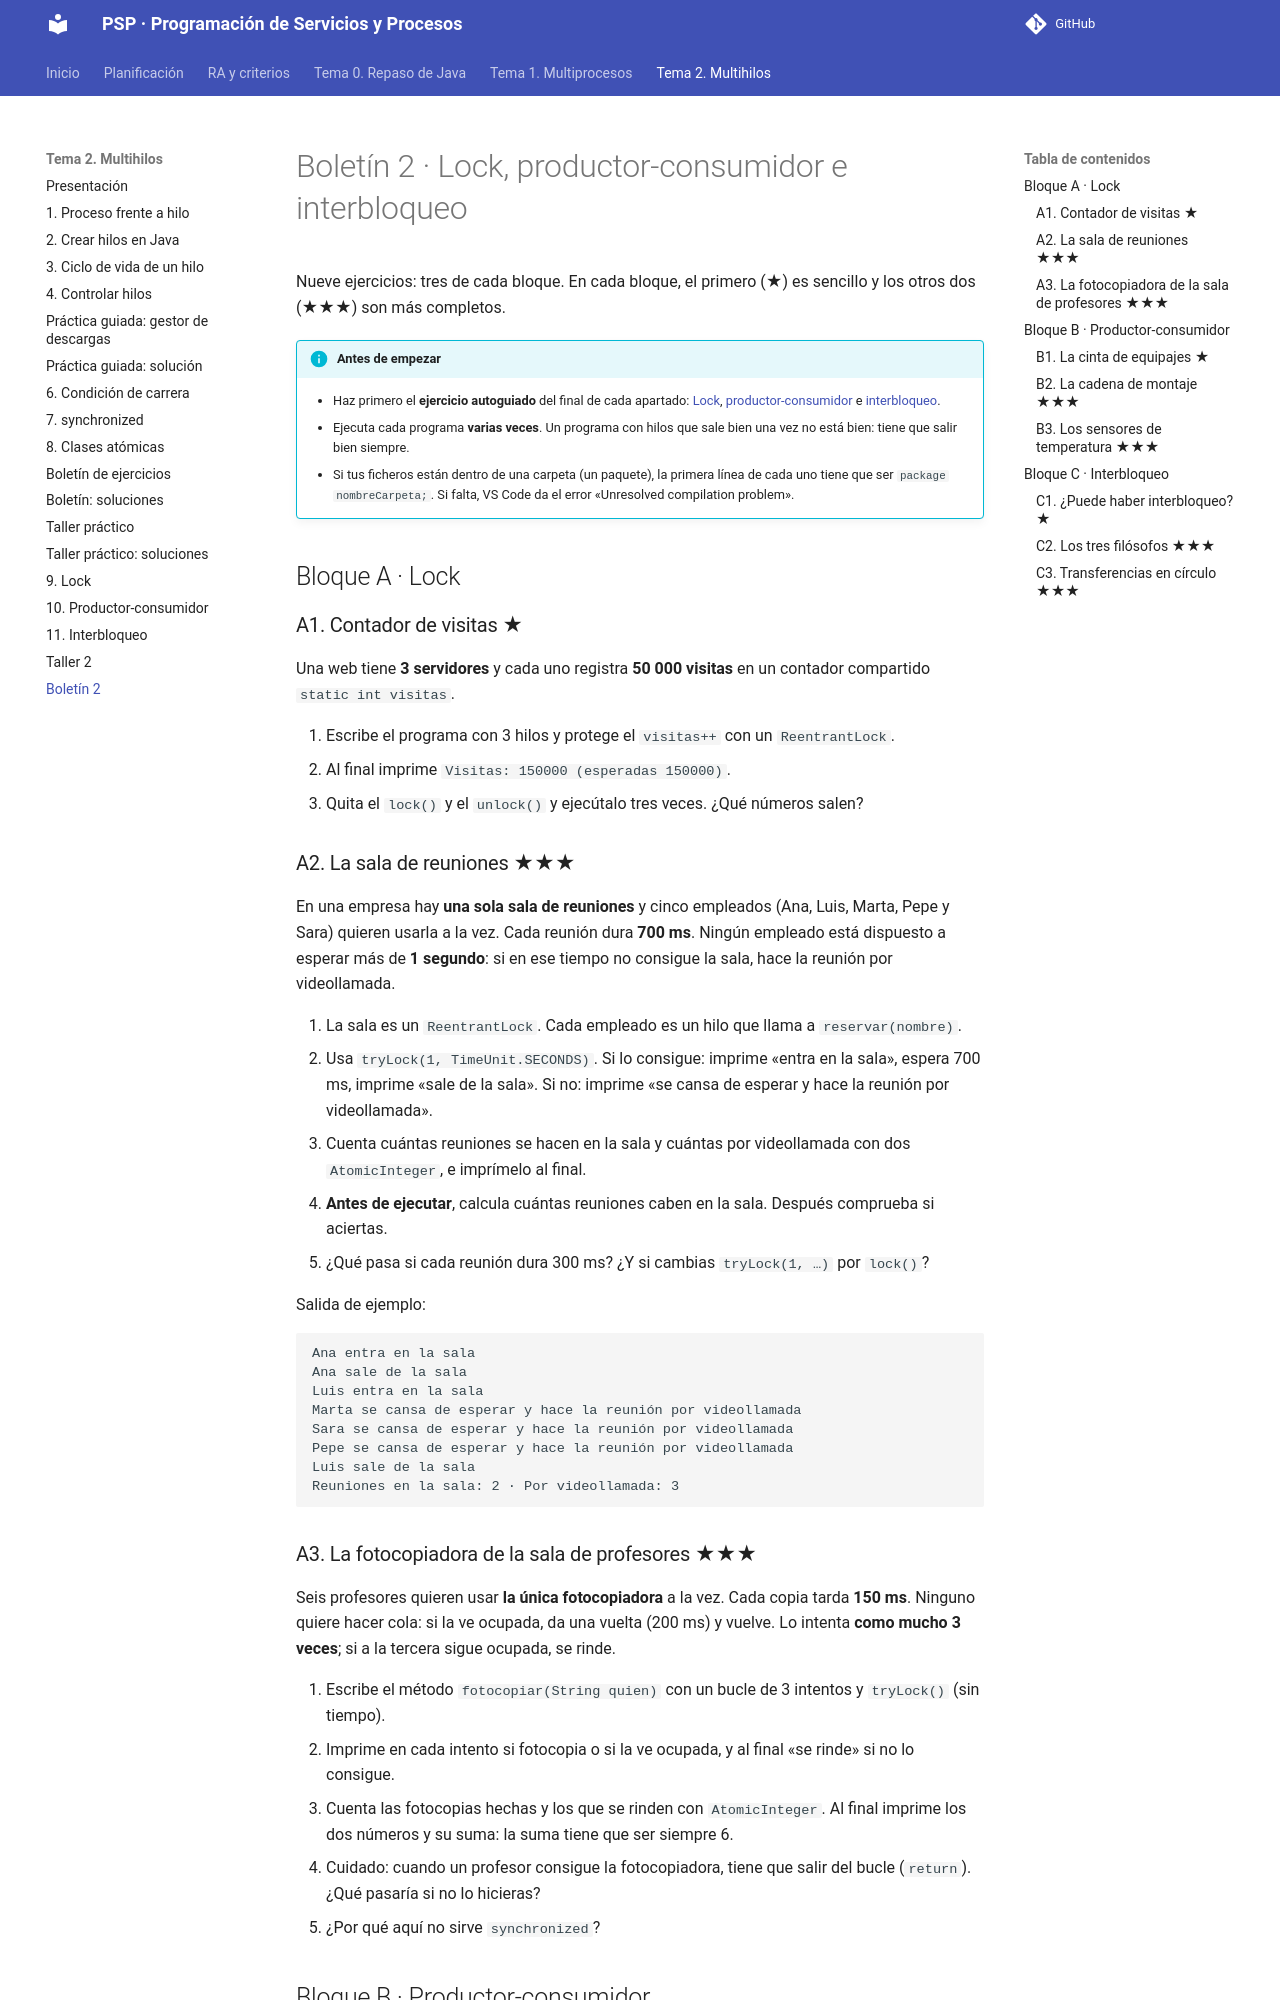

repository: joselejimenez/PSP · page: temas/tema-2/boletin-2/index.html · generator: mkdocs

# Boletín 2 · Lock, productor-consumidor e interbloqueo

Nueve ejercicios: tres de cada bloque. En cada bloque, el primero (★) es sencillo y los otros dos (★★★) son más completos.

!!! info "Antes de empezar"
    - Haz primero el **ejercicio autoguiado** del final de cada apartado: [Lock](09-lock.md#ejercicio-autoguiado-el-cajero-con-lock), [productor-consumidor](10-productor-consumidor.md#ejercicio-autoguiado-la-impresora-compartida) e [interbloqueo](11-interbloqueo.md#ejercicio-autoguiado-los-dos-robots).
    - Ejecuta cada programa **varias veces**. Un programa con hilos que sale bien una vez no está bien: tiene que salir bien siempre.
    - Si tus ficheros están dentro de una carpeta (un paquete), la primera línea de cada uno tiene que ser `package nombreCarpeta;`. Si falta, VS Code da el error «Unresolved compilation problem».

## Bloque A · Lock

### A1. Contador de visitas ★

Una web tiene **3 servidores** y cada uno registra **50 000 visitas** en un contador compartido `static int visitas`.

1. Escribe el programa con 3 hilos y protege el `visitas++` con un `ReentrantLock`.
2. Al final imprime `Visitas: 150000 (esperadas 150000)`.
3. Quita el `lock()` y el `unlock()` y ejecútalo tres veces. ¿Qué números salen?

### A2. La sala de reuniones ★★★

En una empresa hay **una sola sala de reuniones** y cinco empleados (Ana, Luis, Marta, Pepe y Sara) quieren usarla a la vez. Cada reunión dura **700 ms**. Ningún empleado está dispuesto a esperar más de **1 segundo**: si en ese tiempo no consigue la sala, hace la reunión por videollamada.

1. La sala es un `ReentrantLock`. Cada empleado es un hilo que llama a `reservar(nombre)`.
2. Usa `tryLock(1, TimeUnit.SECONDS)`. Si lo consigue: imprime «entra en la sala», espera 700 ms, imprime «sale de la sala». Si no: imprime «se cansa de esperar y hace la reunión por videollamada».
3. Cuenta cuántas reuniones se hacen en la sala y cuántas por videollamada con dos `AtomicInteger`, e imprímelo al final.
4. **Antes de ejecutar**, calcula cuántas reuniones caben en la sala. Después comprueba si aciertas.
5. ¿Qué pasa si cada reunión dura 300 ms? ¿Y si cambias `tryLock(1, …)` por `lock()`?

Salida de ejemplo:

```text
Ana entra en la sala
Ana sale de la sala
Luis entra en la sala
Marta se cansa de esperar y hace la reunión por videollamada
Sara se cansa de esperar y hace la reunión por videollamada
Pepe se cansa de esperar y hace la reunión por videollamada
Luis sale de la sala
Reuniones en la sala: 2 · Por videollamada: 3
```

### A3. La fotocopiadora de la sala de profesores ★★★

Seis profesores quieren usar **la única fotocopiadora** a la vez. Cada copia tarda **150 ms**. Ninguno quiere hacer cola: si la ve ocupada, da una vuelta (200 ms) y vuelve. Lo intenta **como mucho 3 veces**; si a la tercera sigue ocupada, se rinde.

1. Escribe el método `fotocopiar(String quien)` con un bucle de 3 intentos y `tryLock()` (sin tiempo).
2. Imprime en cada intento si fotocopia o si la ve ocupada, y al final «se rinde» si no lo consigue.
3. Cuenta las fotocopias hechas y los que se rinden con `AtomicInteger`. Al final imprime los dos números y su suma: la suma tiene que ser siempre 6.
4. Cuidado: cuando un profesor consigue la fotocopiadora, tiene que salir del bucle (`return`). ¿Qué pasaría si no lo hicieras?
5. ¿Por qué aquí no sirve `synchronized`?

## Bloque B · Productor-consumidor
